Labelled photos from "Zeytin_224x224_Augmented", an image-classification folder in omersuyank/OliveDiseases. The possible labels are: kus gozu mantari, pas akari, saglikli.

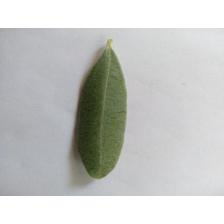
Label: saglikli

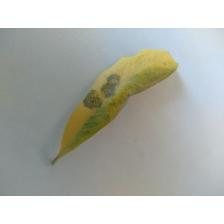
Label: kus gozu mantari

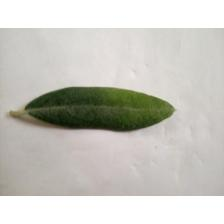
Label: saglikli

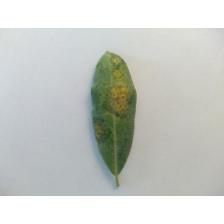
Label: kus gozu mantari

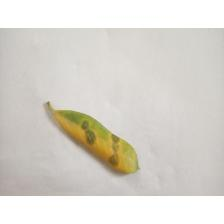
Label: kus gozu mantari

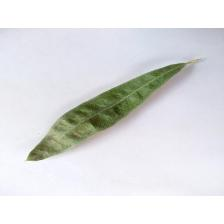
Label: pas akari
